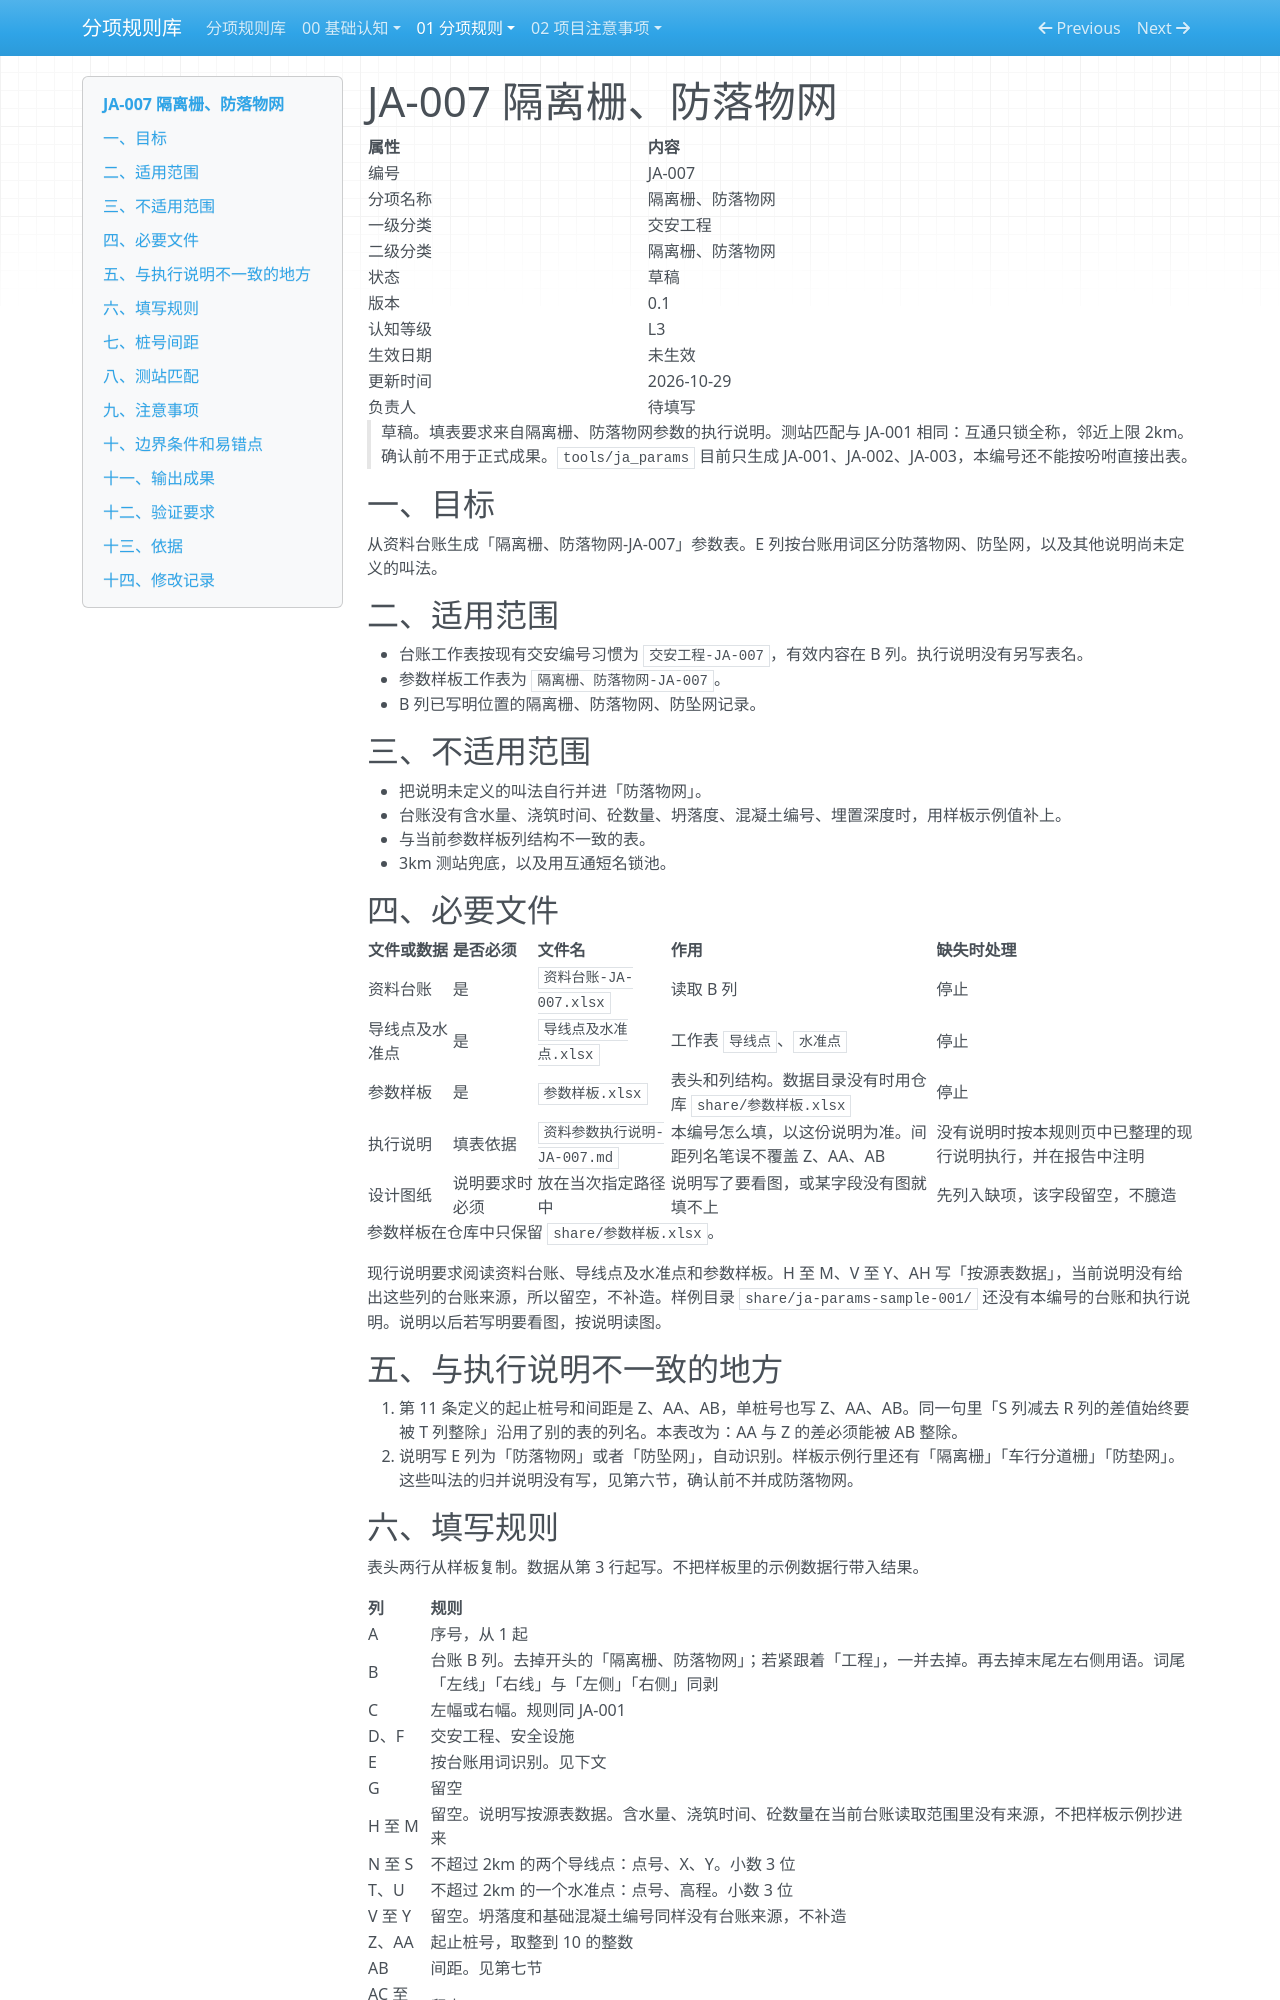

repository: Elvis20230520/road-drainage-rule-library · page: 01-分项规则/02-交安工程/JA-007-隔离栅、防落物网/index.html · generator: mkdocs

# JA-007 隔离栅、防落物网

| 属性 | 内容 |
|---|---|
| 编号 | JA-007 |
| 分项名称 | 隔离栅、防落物网 |
| 一级分类 | 交安工程 |
| 二级分类 | 隔离栅、防落物网 |
| 状态 | 草稿 |
| 版本 | 0.1 |
| 认知等级 | L3 |
| 生效日期 | 未生效 |
| 更新时间 | 2026-10-29 |
| 负责人 | 待填写 |

> 草稿。填表要求来自隔离栅、防落物网参数的执行说明。测站匹配与 JA-001 相同：互通只锁全称，邻近上限 2km。确认前不用于正式成果。`tools/ja_params` 目前只生成 JA-001、JA-002、JA-003，本编号还不能按吩咐直接出表。

## 一、目标

从资料台账生成「隔离栅、防落物网-JA-007」参数表。E 列按台账用词区分防落物网、防坠网，以及其他说明尚未定义的叫法。

## 二、适用范围

- 台账工作表按现有交安编号习惯为 `交安工程-JA-007`，有效内容在 B 列。执行说明没有另写表名。
- 参数样板工作表为 `隔离栅、防落物网-JA-007`。
- B 列已写明位置的隔离栅、防落物网、防坠网记录。

## 三、不适用范围

- 把说明未定义的叫法自行并进「防落物网」。
- 台账没有含水量、浇筑时间、砼数量、坍落度、混凝土编号、埋置深度时，用样板示例值补上。
- 与当前参数样板列结构不一致的表。
- 3km 测站兜底，以及用互通短名锁池。

## 四、必要文件

| 文件或数据 | 是否必须 | 文件名 | 作用 | 缺失时处理 |
|---|---|---|---|---|
| 资料台账 | 是 | `资料台账-JA-007.xlsx` | 读取 B 列 | 停止 |
| 导线点及水准点 | 是 | `导线点及水准点.xlsx` | 工作表 `导线点`、`水准点` | 停止 |
| 参数样板 | 是 | `参数样板.xlsx` | 表头和列结构。数据目录没有时用仓库 `share/参数样板.xlsx` | 停止 |
| 执行说明 | 填表依据 | `资料参数执行说明-JA-007.md` | 本编号怎么填，以这份说明为准。间距列名笔误不覆盖 Z、AA、AB | 没有说明时按本规则页中已整理的现行说明执行，并在报告中注明 |
| 设计图纸 | 说明要求时必须 | 放在当次指定路径中 | 说明写了要看图，或某字段没有图就填不上 | 先列入缺项，该字段留空，不臆造 |

参数样板在仓库中只保留 `share/参数样板.xlsx`。

现行说明要求阅读资料台账、导线点及水准点和参数样板。H 至 M、V 至 Y、AH 写「按源表数据」，当前说明没有给出这些列的台账来源，所以留空，不补造。样例目录 `share/ja-params-sample-001/` 还没有本编号的台账和执行说明。说明以后若写明要看图，按说明读图。

## 五、与执行说明不一致的地方

1. 第 11 条定义的起止桩号和间距是 Z、AA、AB，单桩号也写 Z、AA、AB。同一句里「S 列减去 R 列的差值始终要被 T 列整除」沿用了别的表的列名。本表改为：AA 与 Z 的差必须能被 AB 整除。
2. 说明写 E 列为「防落物网」或者「防坠网」，自动识别。样板示例行里还有「隔离栅」「车行分道栅」「防垫网」。这些叫法的归并说明没有写，见第六节，确认前不并成防落物网。
